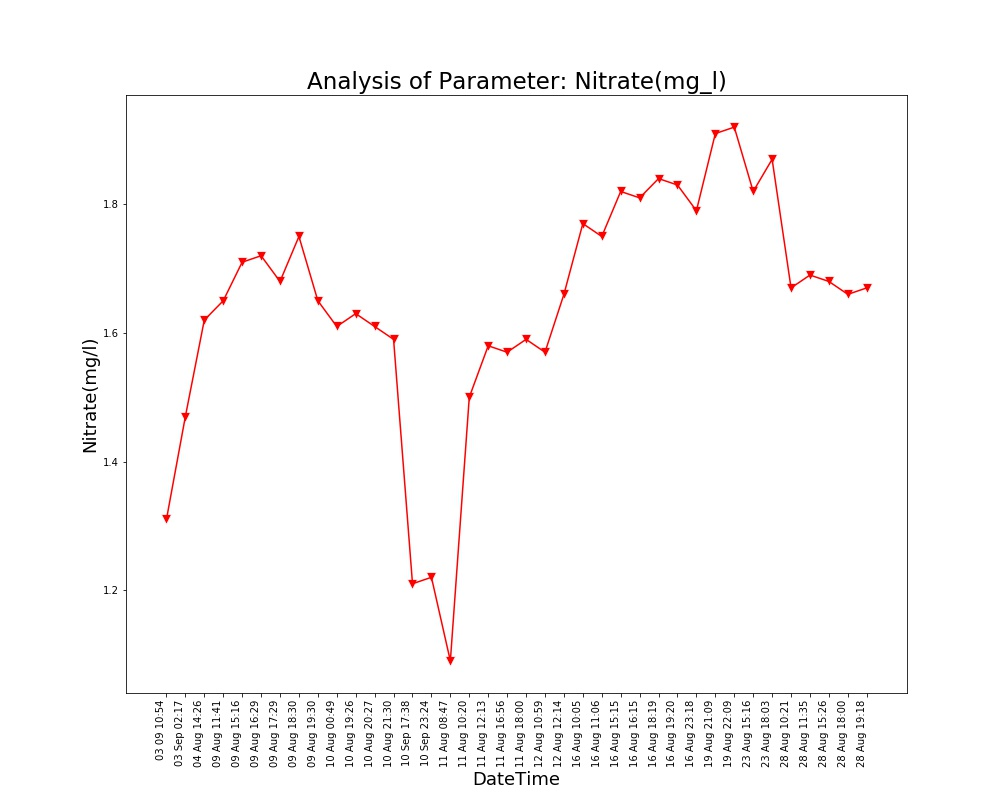

Data behind this chart, as committed beside it:
Unnamed: 0, DateTime, Date, Time, Nitrate(mg/l)
0.0, 04 Aug 14:26, 04 Aug 2021, 14:26:24, 1.62
1.0, 09 Aug 11:41, 09 Aug 2021, 11:41:48, 1.65
2.0, 09 Aug 15:16, 09 Aug 2021, 15:16:19, 1.71
3.0, 09 Aug 16:29, 09 Aug 2021, 16:29:24, 1.72
4.0, 09 Aug 17:29, 09 Aug 2021, 17:29:51, 1.68
5.0, 09 Aug 18:30, 09 Aug 2021, 18:30:16, 1.75
6.0, 09 Aug 19:30, 09 Aug 2021, 19:30:40, 1.65
7.0, 10 Aug 00:49, 10 Aug 2021, 00:49:39, 1.61
8.0, 10 Aug 19:26, 10 Aug 2021, 19:26:33, 1.63
9.0, 10 Aug 20:27, 10 Aug 2021, 20:27:03, 1.61
10.0, 10 Aug 21:30, 10 Aug 2021, 21:30:23, 1.59
11.0, 11 Aug 08:47, 11 Aug 2021, 08:47:06, 1.09
12.0, 11 Aug 10:20, 11 Aug 2021, 10:20:04, 1.5
13.0, 11 Aug 12:13, 11 Aug 2021, 12:13:36, 1.58
14.0, 11 Aug 16:56, 11 Aug 2021, 16:56:21, 1.57
15.0, 11 Aug 18:00, 11 Aug 2021, 18:00:02, 1.59
16.0, 12 Aug 10:59, 12 Aug 2021, 10:59:37, 1.57
17.0, 12 Aug 12:14, 12 Aug 2021, 12:14:31, 1.66
18.0, 16 Aug 10:05, 16 Aug 2021, 10:05:25, 1.77
19.0, 16 Aug 11:06, 16 Aug 2021, 11:06:03, 1.75
20.0, 16 Aug 15:15, 16 Aug 2021, 15:15:28, 1.82
21.0, 16 Aug 16:15, 16 Aug 2021, 16:15:54, 1.81
22.0, 16 Aug 18:19, 16 Aug 2021, 18:19:53, 1.84
23.0, 16 Aug 19:20, 16 Aug 2021, 19:20:17, 1.83
24.0, 16 Aug 23:18, 16 Aug 2021, 23:18:09, 1.79
25.0, 19 Aug 21:09, 19 Aug 2021, 21:09:25, 1.91
26.0, 19 Aug 22:09, 19 Aug 2021, 22:09:52, 1.92
27.0, 23 Aug 15:16, 23 Aug 2021, 15:16:38, 1.82
28.0, 23 Aug 18:03, 23 Aug 2021, 18:03:46, 1.87
29.0, 28 Aug 10:21, 28 Aug 2021, 10:21:18, 1.67
30.0, 28 Aug 11:35, 28 Aug 2021, 11:35:06, 1.69
31.0, 28 Aug 15:26, 28 Aug 2021, 15:26:51, 1.68
32.0, 28 Aug 18:00, 28 Aug 2021, 18:00:08, 1.66
33.0, 28 Aug 19:18, 28 Aug 2021, 19:18:38, 1.67
, 03 Sep 02:17, 03 Sep 2021, 02:17:33, 1.47
, 03 09 10:54, 03 Sep 2021, 10:54:46, 1.31
, 10 Sep 17:38, 10 Sep 2021, 17:38:26, 1.21
, 10 Sep 23:24, 10 Sep 2021, 23:24:03, 1.22
